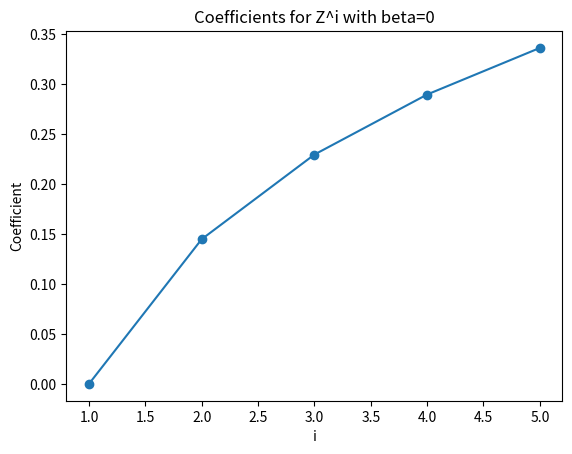

The matplotlib source for this figure:
import matplotlib.pyplot as plt
import numpy as np


# 定义函数计算系数
def calculate_coefficient(beta, k):
    coefficients = []
    denominator = sum([np.log(beta + i) for i in range(1, k + 1)])

    for i in range(1, k + 1):
        coefficient = np.log(beta + i) / denominator
        coefficients.append(coefficient)

    return coefficients


# 设置参数
beta_value = 0
k_value = 5

# 计算系数
coefficients = calculate_coefficient(beta_value, k_value)

# 绘制折线图
plt.plot(range(1, k_value + 1), coefficients, marker='o')
plt.xlabel('i')
plt.ylabel('Coefficient')
plt.title(f'Coefficients for Z^i with beta={beta_value}')
plt.show()

# import numpy as np
# import matplotlib.pyplot as plt
#
#
# # 定义对数函数
# def log_function(x, base):
#     return np.log(x) / np.log(base)
# # 生成x值,修改范围为0-5
# x_values = np.arange(2, 7, 1)
#
# base_values = 5
# y = []
#
# for i in range(5):
#     y_values = log_function(x_values[i], base_values)
#     y.append(y_values)
# print(y)
#
# y_1 = np.max(y) - np.min(y)
# print(y_1)
# for j in range(len(y)):
#     y[j] = y[j] / y_1
# print(y)
#
# y_sum = np.sum(y)
# new_y = []
# for j in range(len(y)):
#     new_y.append(y[j] / y_sum)
# plt.plot(x_values, new_y)
# print(new_y)
#
# # 设置图形属性
# plt.title('Logarithmic Functions with Varying Bases')
# plt.xlabel('x')
# plt.ylabel('log(x)')
# plt.legend()
# plt.grid(True)
# plt.ylim(0, 0.5)  # 修改纵坐标范围为0-1
#
# plt.show()
